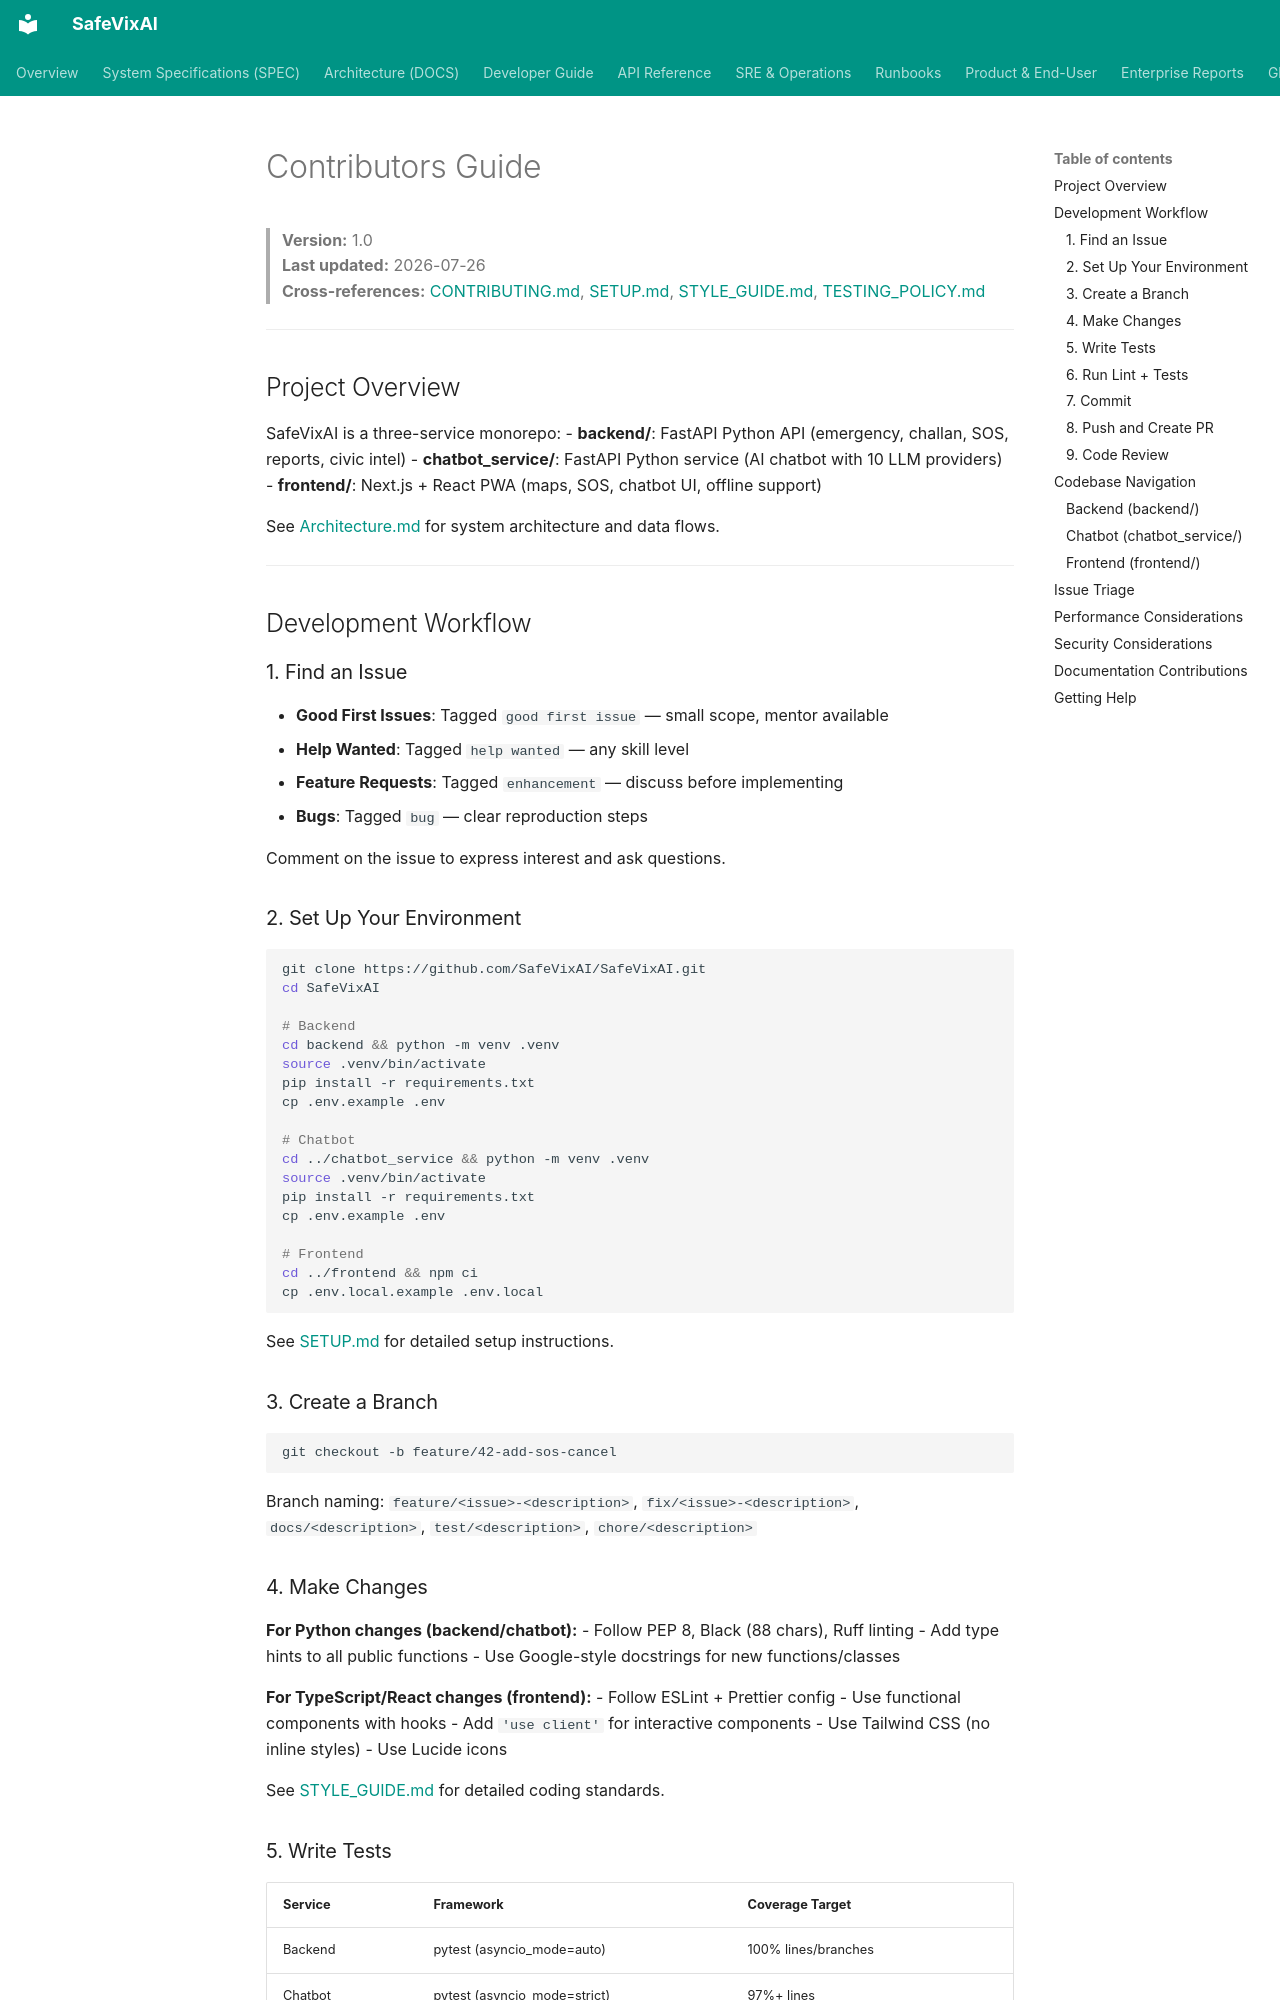

repository: SafeVixAI/SafeVixAI · page: developer-guide/contributors_workflow/index.html · generator: mkdocs

# Contributors Guide

> **Version:** 1.0  
> **Last updated:** 2026-07-26  
> **Cross-references:** [CONTRIBUTING.md](contributing_guide.md), [SETUP.md](getting_started.md), [STYLE_GUIDE.md](style_guide.md), [TESTING_POLICY.md](../spec/engineering/testing_policy.spec.md)

---

## Project Overview

SafeVixAI is a three-service monorepo:
- **backend/**: FastAPI Python API (emergency, challan, SOS, reports, civic intel)
- **chatbot_service/**: FastAPI Python service (AI chatbot with 10 LLM providers)
- **frontend/**: Next.js + React PWA (maps, SOS, chatbot UI, offline support)

See [Architecture.md](chatbot_architecture.md) for system architecture and data flows.

---

## Development Workflow

### 1. Find an Issue
- **Good First Issues**: Tagged `good first issue` — small scope, mentor available
- **Help Wanted**: Tagged `help wanted` — any skill level
- **Feature Requests**: Tagged `enhancement` — discuss before implementing
- **Bugs**: Tagged `bug` — clear reproduction steps

Comment on the issue to express interest and ask questions.

### 2. Set Up Your Environment
```bash
git clone https://github.com/SafeVixAI/SafeVixAI.git
cd SafeVixAI

# Backend
cd backend && python -m venv .venv
source .venv/bin/activate
pip install -r requirements.txt
cp .env.example .env

# Chatbot
cd ../chatbot_service && python -m venv .venv
source .venv/bin/activate
pip install -r requirements.txt
cp .env.example .env

# Frontend
cd ../frontend && npm ci
cp .env.local.example .env.local
```

See [SETUP.md](getting_started.md) for detailed setup instructions.

### 3. Create a Branch
```bash
git checkout -b feature/42-add-sos-cancel
```
Branch naming: `feature/<issue>-<description>`, `fix/<issue>-<description>`, `docs/<description>`, `test/<description>`, `chore/<description>`
